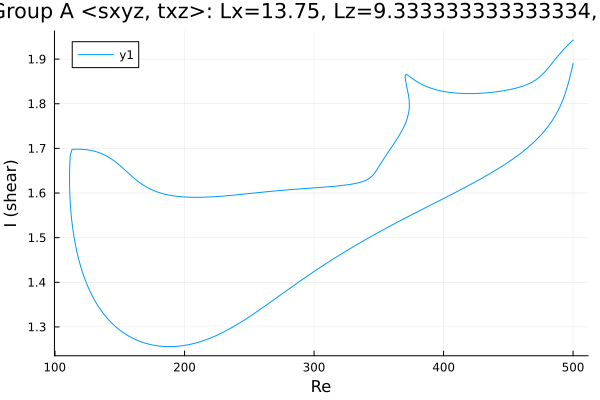

Source data for this figure (header and first rows):
Re, shear
500.0, 1.89
499.6, 1.885
498.2, 1.867
496.8, 1.851
495.4, 1.836
494, 1.823
492.6, 1.812
491.1, 1.802
489.7, 1.793
488.3, 1.784
486.9, 1.777
485.5, 1.77
484.1, 1.763
482.7, 1.757
481.2, 1.751
479.8, 1.746
478.4, 1.741
477, 1.736
475.6, 1.731
474.2, 1.727
472.8, 1.723
471.3, 1.718
469.9, 1.715
468.5, 1.711
467.1, 1.707
465.7, 1.703
464.3, 1.7
462.9, 1.697
461.4, 1.693
460, 1.69
458.6, 1.687
457.2, 1.684
455.8, 1.681
454.4, 1.678
453, 1.675
451.5, 1.672
450.1, 1.669
448.7, 1.667
447.3, 1.664
445.9, 1.661
444.5, 1.659
443.1, 1.656
441.6, 1.654
440.2, 1.651
438.8, 1.649
437.4, 1.646
436, 1.644
434.6, 1.641
433.2, 1.639
431.7, 1.637
430.3, 1.634
428.9, 1.632
427.5, 1.63
426.1, 1.628
424.7, 1.625
423.3, 1.623
421.8, 1.621
420.4, 1.619
419, 1.616
417.6, 1.614
... 645 more rows
